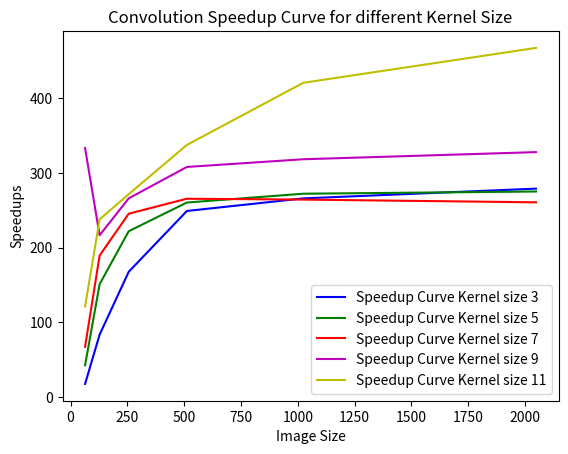

Recreate this plot in Python.
# [redacted]

import matplotlib.pyplot as plt



# In[]
x = [64, 128, 256, 512, 1024, 2048]
y = [
    [17.48, 83.5008, 167.7, 249.205, 266.049, 279.15],
    [42.4391, 151.097, 222.049, 260.524, 272.326, 275.302],
    [67.2689, 189.466, 245.54, 265.623, 264.458, 260.811],
    [333.551, 216.654, 266.094, 308.191, 318.506, 328.045],
    [121.262, 238.01, 271.682, 337.681, 420.93, 467.673]
]
size = [3, 5, 7, 9, 11]
# kernel_3 = 
# kernel_5 = 
# kernel_7 = 
# kernel_9 = 
# kernel_11 = 

# In[]
color = ['b', 'g', 'r', 'm', 'y']
plt.figure()
for i in range(5):
    plt.plot(x, y[i][:], color[i], label="Speedup Curve Kernel size %d"%size[i])
plt.ylabel("Speedups")
plt.xlabel("Image Size")
plt.title("Convolution Speedup Curve for different Kernel Size")
plt.legend(loc='lower right')
plt.show()
# plt.savefig("speedup_curve.png")

#%%
